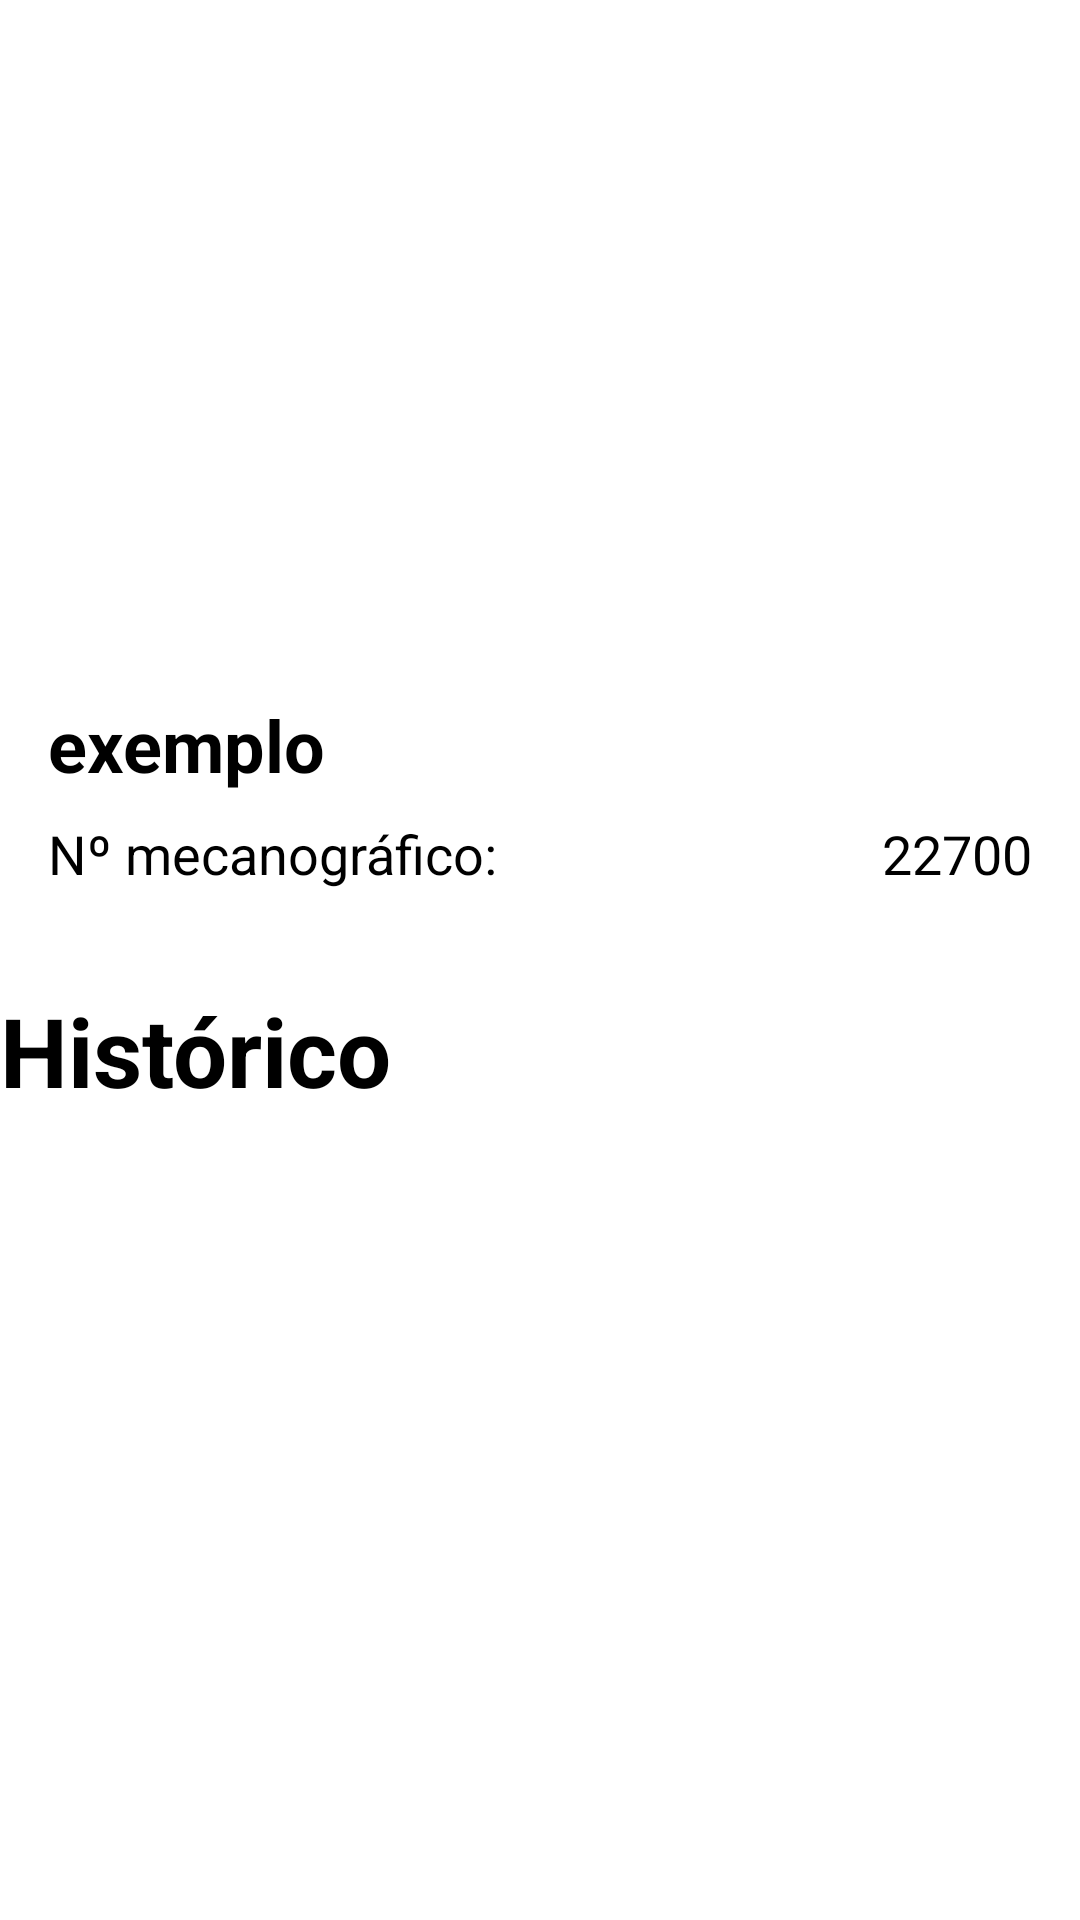

The Android layout XML behind this screen, and the referenced resources:
<!-- AndroidManifest.xml: application theme Theme.MyApplication -->
<!-- res/layout/activity_perfil.xml -->
<RelativeLayout
    xmlns:android="http://schemas.android.com/apk/res/android"
    xmlns:app="http://schemas.android.com/apk/res-auto"
    xmlns:tools="http://schemas.android.com/tools"
    android:layout_width="match_parent"
    android:layout_height="match_parent"
    android:orientation="vertical"

    tools:context=".MainActivity">


    <LinearLayout
        android:layout_width="match_parent"
        android:layout_height="wrap_content"
        android:orientation="vertical"
        android:padding="16dp"
        android:id="@+id/topLayout">

        <ImageView
            android:id="@+id/profileImageView"
            android:layout_width="match_parent"
            android:layout_height="200dp"
            android:src="@drawable/avatarw"
            />

        <TextView
            android:id="@+id/nameTextView"
            android:layout_width="match_parent"
            android:layout_height="wrap_content"
            android:textSize="24sp"
            android:textStyle="bold"
            android:paddingTop="16dp"
            android:text="exemplo"/>

        <LinearLayout
            android:layout_width="match_parent"
            android:layout_height="wrap_content"
            android:orientation="horizontal"

            >

        <TextView
            android:id="@+id/t1"
            android:layout_width="wrap_content"
            android:layout_height="wrap_content"
            android:textSize="18sp"
            android:paddingTop="8dp"
            android:text="Nº mecanográfico:"
            android:layout_weight="1"
            />
        <TextView
            android:id="@+id/t2"
            android:layout_width="wrap_content"
            android:layout_height="wrap_content"
            android:textSize="18sp"
            android:paddingTop="8dp"
            android:text="22700"
            />
        </LinearLayout>

    </LinearLayout>
    <RelativeLayout
        android:layout_width="match_parent"
        android:layout_height="match_parent"
        android:layout_below="@+id/topLayout"
        android:layout_marginTop="16dp">

        <TextView
            android:layout_width="match_parent"
            android:layout_height="wrap_content"
            android:id="@+id/historicoLabel"
            android:text="Histórico"
            android:textSize="32dp"
            android:textStyle="bold"

            />

        <androidx.recyclerview.widget.RecyclerView
            android:id="@+id/recView"
            android:layout_width="match_parent"
            android:layout_height="wrap_content"
            android:layout_marginTop="10dp"
            android:layout_below="@id/historicoLabel"
            />

    </RelativeLayout>


</RelativeLayout>
<!-- resources referenced by this layout -->
<resources>

</resources>
